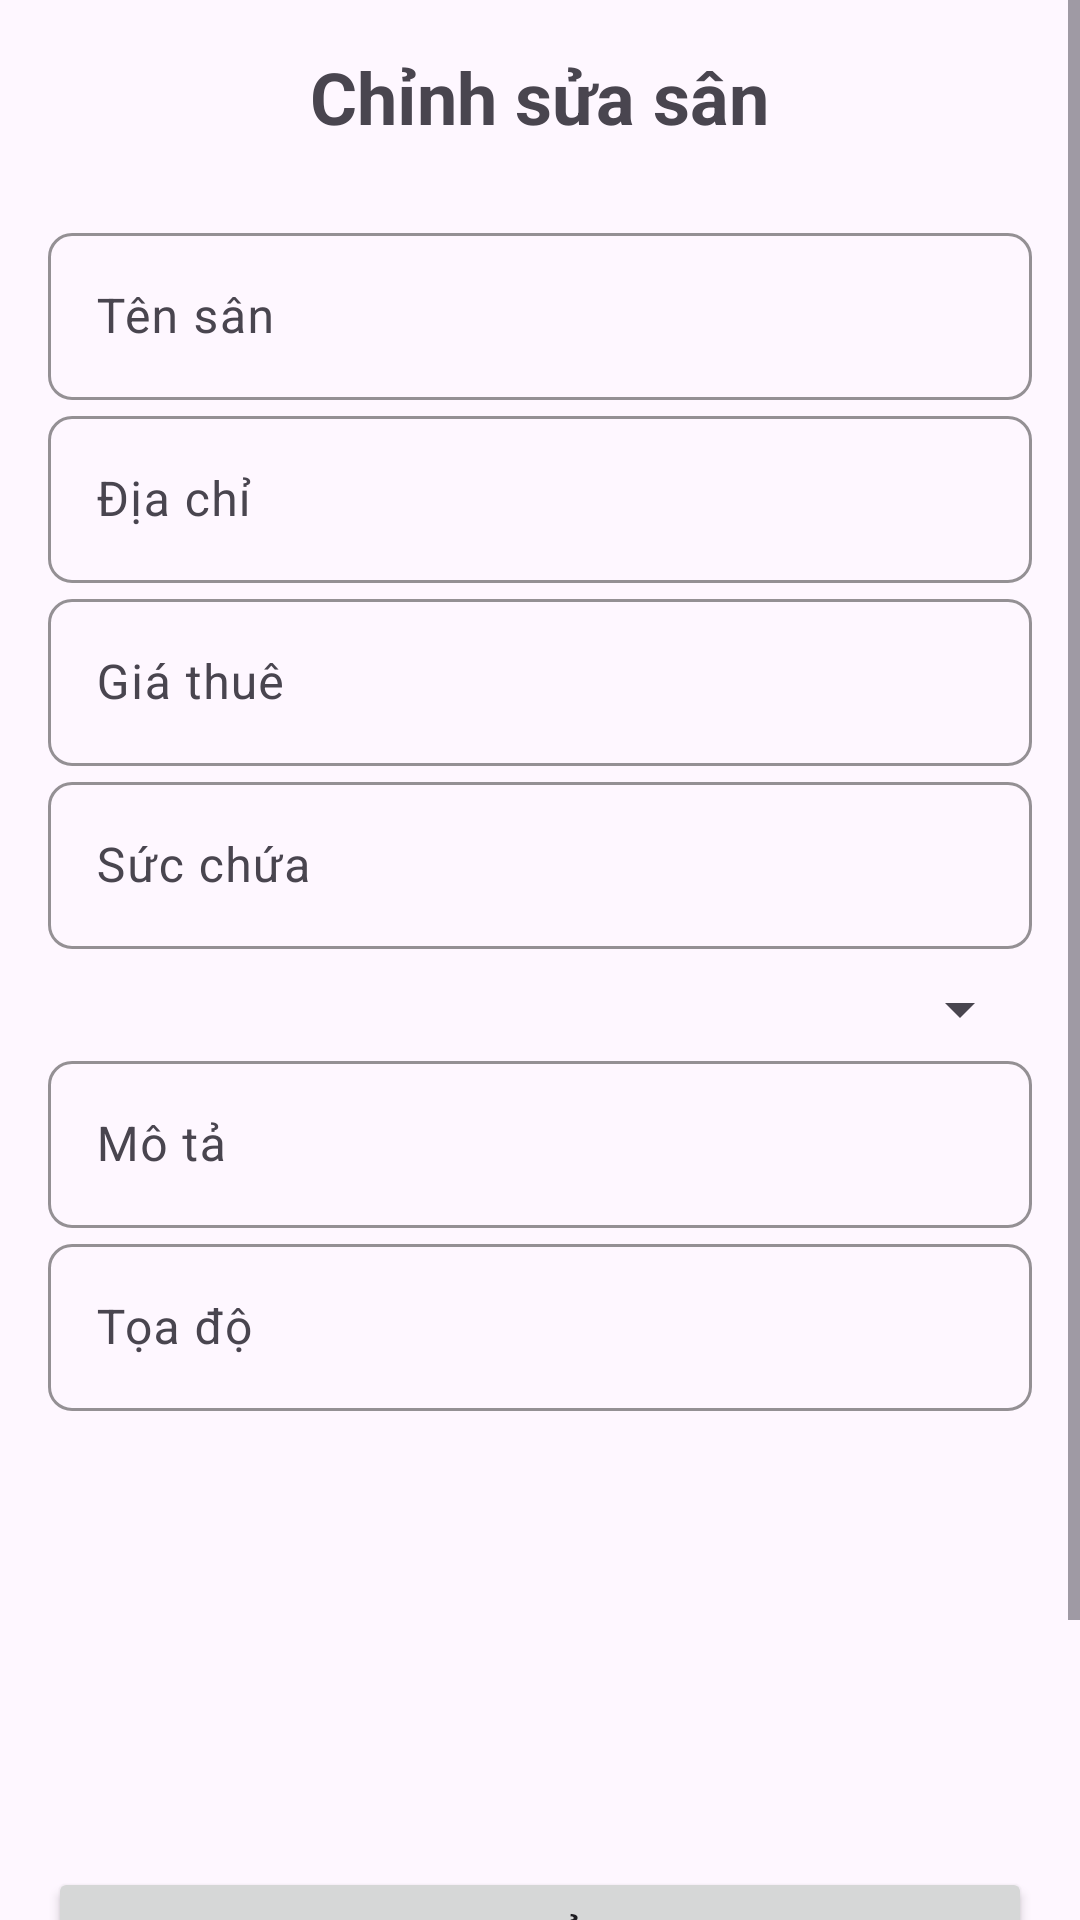

Here is an Android app screen rendered from its layout file. Give the layout XML and the strings, colors and styles it references.
<!-- AndroidManifest.xml: application theme Theme.Btl -->
<!-- res/layout/activity_edit_field.xml -->
<?xml version="1.0" encoding="utf-8"?>
<ScrollView xmlns:android="http://schemas.android.com/apk/res/android"
    xmlns:app="http://schemas.android.com/apk/res-auto"
    android:layout_width="match_parent"
    android:layout_height="match_parent">
<LinearLayout xmlns:android="http://schemas.android.com/apk/res/android"
    android:layout_width="match_parent"
    android:layout_height="match_parent"
    xmlns:app="http://schemas.android.com/apk/res-auto"
    android:orientation="vertical"
    android:padding="16dp"
    android:gravity="center">

    
    <TextView
        android:layout_width="wrap_content"
        android:layout_height="wrap_content"
        android:text="Chỉnh sửa sân"
        android:textSize="24sp"
        android:textStyle="bold"
        android:paddingBottom="24dp" />

    
    <com.google.android.material.textfield.TextInputLayout
        android:layout_width="match_parent"
        android:layout_height="wrap_content"
        app:boxBackgroundMode="outline"
        app:boxCornerRadiusBottomEnd="8dp"
        app:boxCornerRadiusBottomStart="8dp"
        app:boxCornerRadiusTopEnd="8dp"
        app:boxCornerRadiusTopStart="8dp"
        app:boxStrokeColor="#3F51B5"
        app:hintTextColor="#3F51B5">

        <com.google.android.material.textfield.TextInputEditText
            android:id="@+id/fieldName"
            android:layout_width="match_parent"
            android:layout_height="wrap_content"
            android:hint="Tên sân"
            android:inputType="text"/>
    </com.google.android.material.textfield.TextInputLayout>

    
    <com.google.android.material.textfield.TextInputLayout
        android:layout_width="match_parent"
        android:layout_height="wrap_content"
        app:boxBackgroundMode="outline"
        app:boxCornerRadiusBottomEnd="8dp"
        app:boxCornerRadiusBottomStart="8dp"
        app:boxCornerRadiusTopEnd="8dp"
        app:boxCornerRadiusTopStart="8dp"
        app:boxStrokeColor="#3F51B5"
        app:hintTextColor="#3F51B5">

        <com.google.android.material.textfield.TextInputEditText
            android:id="@+id/fieldLocation"
            android:layout_width="match_parent"
            android:layout_height="wrap_content"
            android:hint="Địa chỉ"
            android:inputType="text"/>
    </com.google.android.material.textfield.TextInputLayout>

    
    <com.google.android.material.textfield.TextInputLayout
        android:layout_width="match_parent"
        android:layout_height="wrap_content"
        app:boxBackgroundMode="outline"
        app:boxCornerRadiusBottomEnd="8dp"
        app:boxCornerRadiusBottomStart="8dp"
        app:boxCornerRadiusTopEnd="8dp"
        app:boxCornerRadiusTopStart="8dp"
        app:boxStrokeColor="#3F51B5"
        app:hintTextColor="#3F51B5">

        <com.google.android.material.textfield.TextInputEditText
            android:id="@+id/fieldPrice"
            android:layout_width="match_parent"
            android:layout_height="wrap_content"
            android:hint="Giá thuê"
            android:inputType="numberDecimal"/>
    </com.google.android.material.textfield.TextInputLayout>

    
    <com.google.android.material.textfield.TextInputLayout
        android:layout_width="match_parent"
        android:layout_height="wrap_content"
        app:boxBackgroundMode="outline"
        app:boxCornerRadiusBottomEnd="8dp"
        app:boxCornerRadiusBottomStart="8dp"
        app:boxCornerRadiusTopEnd="8dp"
        app:boxCornerRadiusTopStart="8dp"
        app:boxStrokeColor="#3F51B5"
        app:hintTextColor="#3F51B5">

        <com.google.android.material.textfield.TextInputEditText
            android:id="@+id/fieldCapacity"
            android:layout_width="match_parent"
            android:layout_height="wrap_content"
            android:hint="Sức chứa"
            android:inputType="number"/>
    </com.google.android.material.textfield.TextInputLayout>

    <Spinner
        android:id="@+id/fieldTypeSpinner"
        android:layout_width="match_parent"
        android:layout_height="wrap_content"
        android:layout_marginTop="8dp"
        android:spinnerMode="dropdown"
        android:prompt="@string/choose_field_type"/>

    
    <com.google.android.material.textfield.TextInputLayout
        android:layout_width="match_parent"
        android:layout_height="wrap_content"
        app:boxBackgroundMode="outline"
        app:boxCornerRadiusBottomEnd="8dp"
        app:boxCornerRadiusBottomStart="8dp"
        app:boxCornerRadiusTopEnd="8dp"
        app:boxCornerRadiusTopStart="8dp"
        app:boxStrokeColor="#3F51B5"
        app:hintTextColor="#3F51B5">

        <com.google.android.material.textfield.TextInputEditText
            android:id="@+id/fieldDescription"
            android:layout_width="match_parent"
            android:layout_height="wrap_content"
            android:hint="Mô tả"
            android:inputType="textMultiLine"/>
    </com.google.android.material.textfield.TextInputLayout>

    
    <com.google.android.material.textfield.TextInputLayout
        android:layout_width="match_parent"
        android:layout_height="wrap_content"
        app:boxBackgroundMode="outline"
        app:boxCornerRadiusBottomEnd="8dp"
        app:boxCornerRadiusBottomStart="8dp"
        app:boxCornerRadiusTopEnd="8dp"
        app:boxCornerRadiusTopStart="8dp"
        app:boxStrokeColor="#3F51B5"
        app:hintTextColor="#3F51B5">

        <com.google.android.material.textfield.TextInputEditText
            android:id="@+id/fieldCoordinates"
            android:layout_width="match_parent"
            android:layout_height="wrap_content"
            android:hint="Tọa độ"
            android:inputType="text"/>
    </com.google.android.material.textfield.TextInputLayout>

    
    <ImageView
        android:id="@+id/fieldImage"
        android:layout_width="120dp"
        android:layout_height="120dp"
        android:layout_marginTop="16dp"
        android:layout_gravity="center"
        android:src="@drawable/ic_launcher_background"
        android:contentDescription="Hình ảnh sân"
        android:scaleType="centerCrop" />

    <Button
        android:id="@+id/btnSelectImage"
        android:layout_width="match_parent"
        android:layout_height="wrap_content"
        android:text="Chọn ảnh"
        android:layout_marginTop="16dp" />

    
    <Button
        android:id="@+id/btnSaveChanges"
        android:layout_width="match_parent"
        android:layout_height="wrap_content"
        android:text="Lưu thay đổi"
        android:layout_marginTop="24dp" />

</LinearLayout>
</ScrollView>
<!-- resources referenced by this layout -->
<resources>
  <string name="choose_field_type">Chọn loại sân</string>
  <style name="Theme.Btl" parent="Base.Theme.Btl" />
  <style name="Base.Theme.Btl" parent="Theme.Material3.DayNight.NoActionBar">
          <item name="colorPrimary">@color/backgroundColor</item>
      </style>
  <color name="backgroundColor">#006400</color>
</resources>
